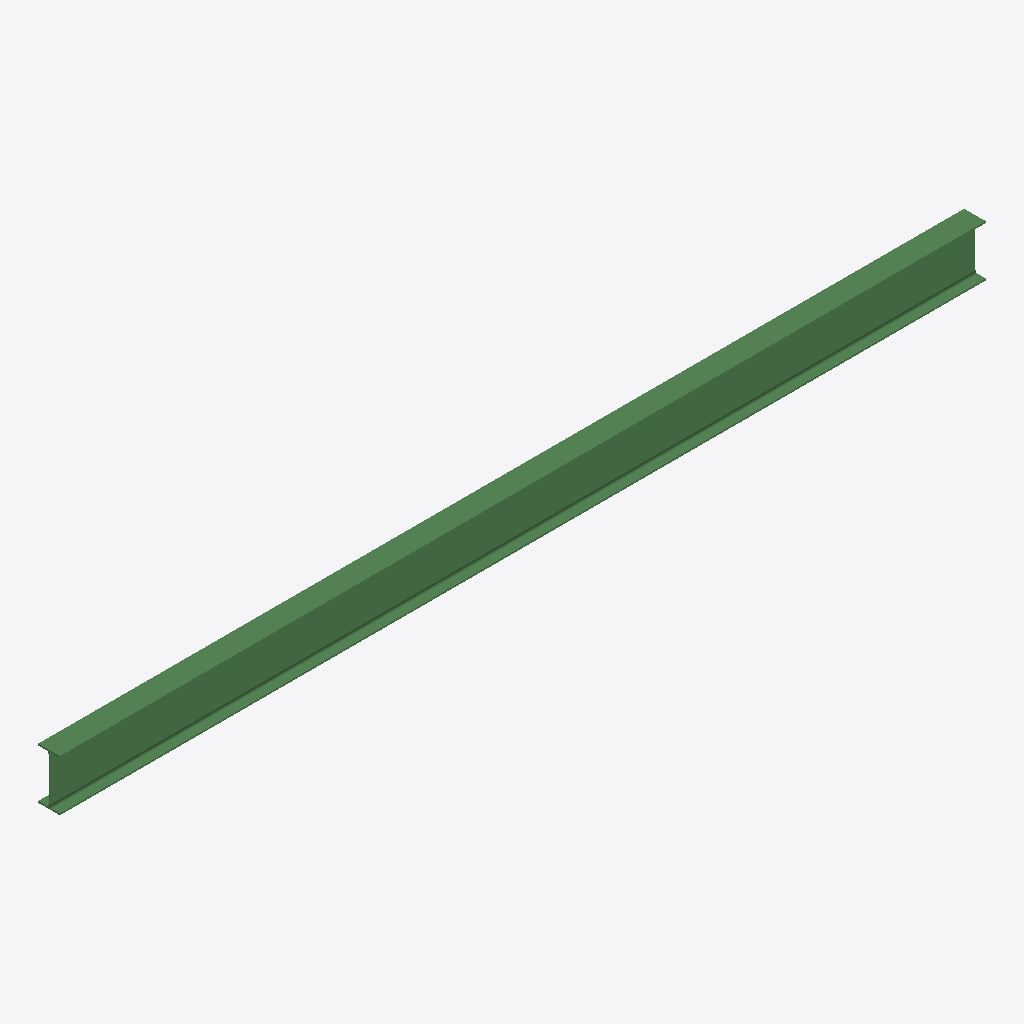
Isometric view of an IFC building model (IFC-SPF (STEP), schema IFC2X3, length unit millimetre), seen from the south-west, elements coloured by IFC class: 1 beam (green).
Extent 8.1 m × 0.2 m × 0.5 m (x, y, z). Storeys (1): Undefined at 0.00 m. Elements (1): 1 IfcBeam.

HEADER;
FILE_DESCRIPTION(('ViewDefinition[AISC_Steel_Detailing]','Option [BaseQuantities:Off]','Option [GridExport:On]','Option [Assemblies:Off]','Option [Bolts:On]','Option [Rebars:On]','Option [PourObjects:Off]','Option [Welds:On]','Option [SurfaceTreatments:On]','Option [LocationBy:0]','Option [ViewColors:Off]','Option [SectionedSpine:Off]','[2 more]'),'2;1');
FILE_NAME('b_131_Qty_1.ifc','2026-05-16T11:53:19',('GIOVANNIPC\\gcorrea'),('Structural Designer'),'IFC Database version: Work','Tekla Structures 2020 Service Pack 5, IFC Export','');
FILE_SCHEMA(('IFC2X3'));
ENDSEC;
DATA;
#37=IFCPROJECT('2G7ZFDNE16yBDU14FA92Me',#5,'Proyecto',$,$,$,$,(#11),#36);
#39=IFCSITE('2xvEzEinjBTea80yOTcujY',#5,'Obra',$,$,#38,$,$,.ELEMENT.,$,$,$,$,$);
#41=IFCBUILDING('3dyq4oVKnC8Qzdd_xbC_ku',#5,'Undefined',$,$,#40,$,$,.ELEMENT.,$,$,$);
#43=IFCBUILDINGSTOREY('29hdEUCErFze9E_VIAceOd',#5,'Undefined',$,$,#42,$,$,.ELEMENT.,0.0);
#60=IFCBEAM('2Y_96kg91F$fGtt4vX_UT6',#44,'BEAM','IPE450','IPE450',#48,#59,'IDa2f891ae-a890-4ffe-9437-dc4e61f9e746');
ENDSEC;
